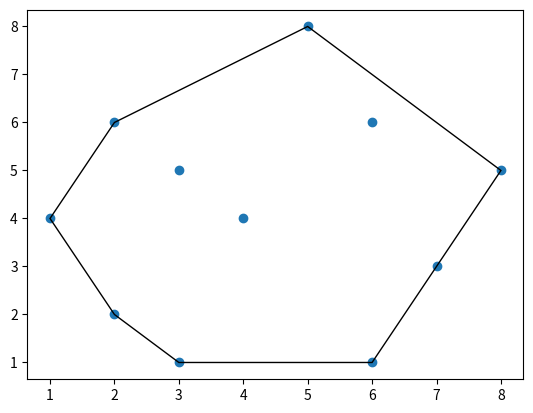

The matplotlib source for this figure:
import matplotlib.pyplot as plt

def orientation(p, q, r):
    return ((q[0] - p[0])*(r[1] - p[1])) - ((q[1] - p[1])*(r[0] - p[0]))

def grahams_scan(pt):
  hull = []
  hull.append(pt[0])
  hull.append(pt[1])
  top = 1

  for i in range(2, len(pt)):
    while((len(hull) > 2) and (orientation(pt[i], hull[top], hull[top-1]) < 0)):
      hull.pop()
      top -= 1

    hull.append(pt[i])
    top += 1

  return hull

points = [(8,5), (7,3), (6,1), (6,6), (5,8), (4,4), (3,1), (3,5), (2,2), (2,6), (1,4)]
plt.scatter(*zip(*points))

all_ys= list(zip(*points))[1]
mid_y = (max(all_ys) - min(all_ys)) // 2

upper_set = sorted([(x, y) for (x, y) in points if y > mid_y ])
lower_set = sorted([(x, y) for (x, y) in points if y <= mid_y ], reverse=True)

print(lower_set)
print(upper_set)

upper_hull = grahams_scan(upper_set)
lower_hull = grahams_scan(lower_set)

convex_hull = upper_hull + lower_hull

print("\nFinal Hull : ", convex_hull)
plt.fill(*zip(*convex_hull), fill=False)
plt.show()